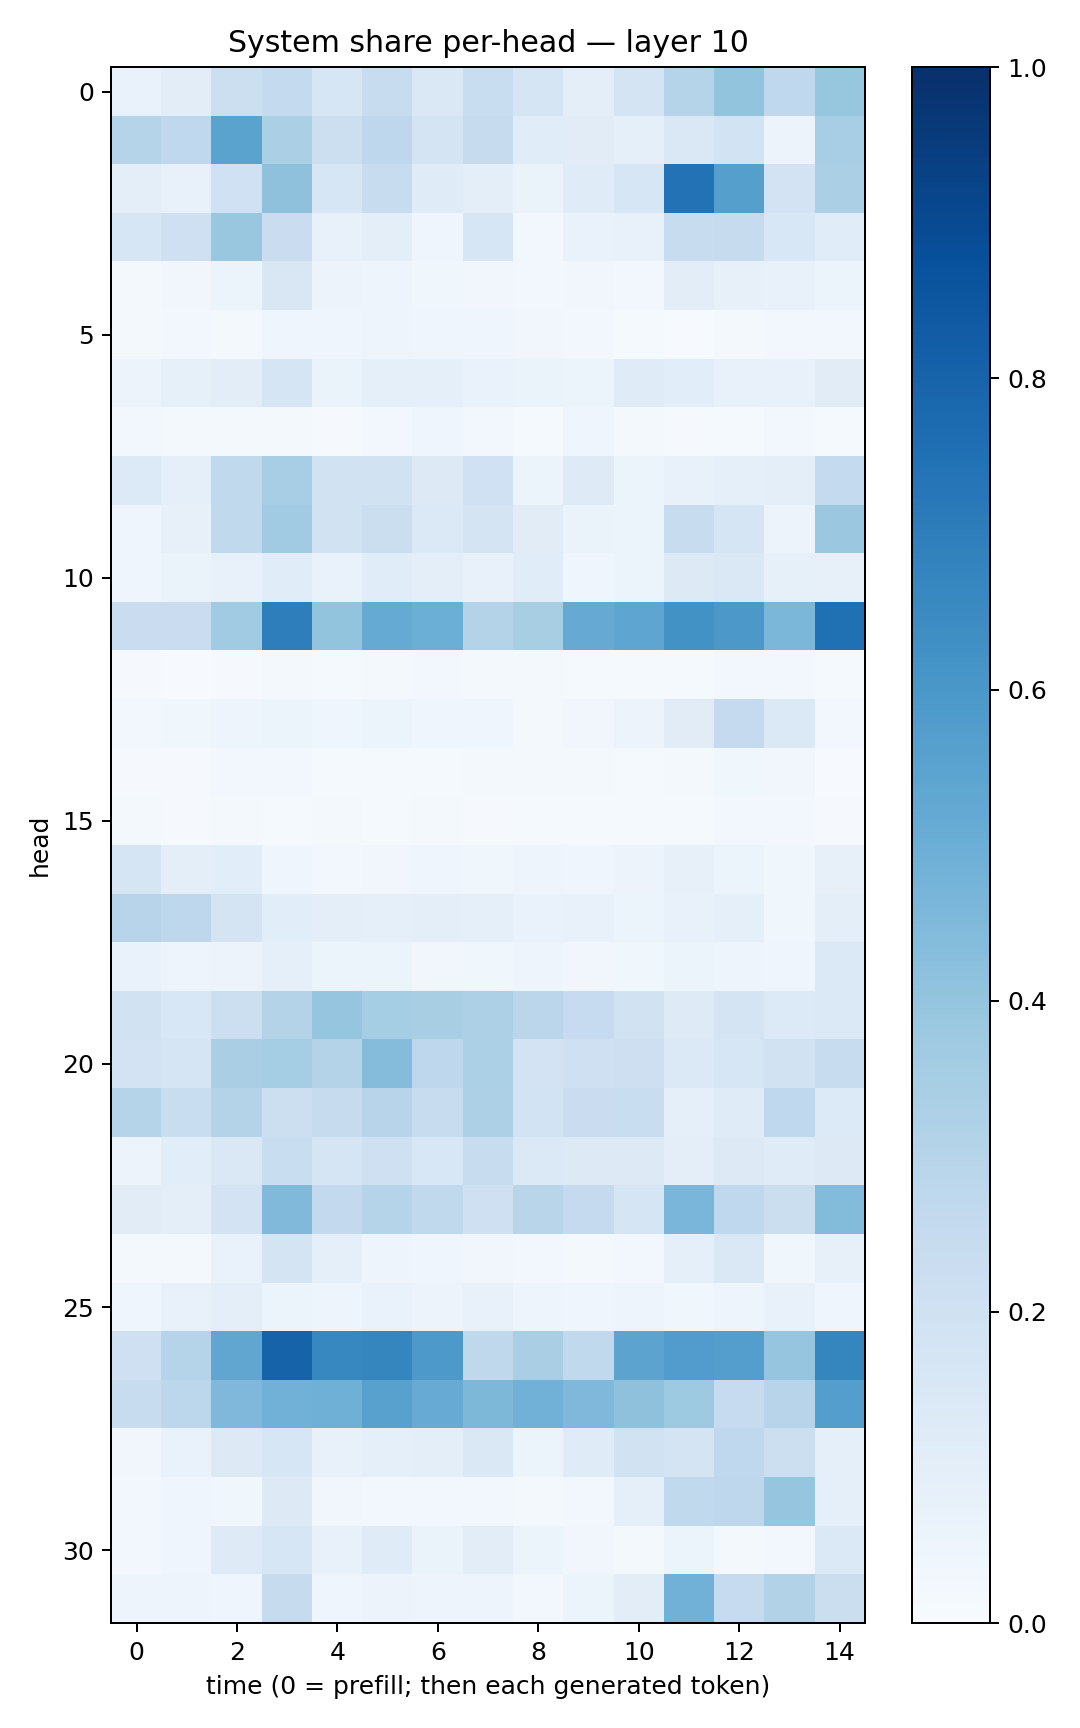

The table this chart was drawn from, first rows:
0.0685742, 0.10444556, 0.21656862, 0.25610211, 0.16189599, 0.23935638, 0.14525826, 0.23317795, 0.16858646, 0.095345914, 0.17498378, 0.2973399, 0.39953738, 0.26805738, 0.39373726
0.3036, 0.2695, 0.5488, 0.3323, 0.2157, 0.2739, 0.1782, 0.2445, 0.1161, 0.111, 0.09167, 0.1425, 0.1854, 0.05752, 0.345
0.09773, 0.07472, 0.2029, 0.4115, 0.1628, 0.2411, 0.1208, 0.1008, 0.06448, 0.1206, 0.1602, 0.7452, 0.5637, 0.1818, 0.3332
0.1641, 0.2039, 0.3891, 0.2269, 0.07684, 0.09528, 0.04043, 0.16, 0.02551, 0.06766, 0.0769, 0.2397, 0.2458, 0.1549, 0.1142
0.01817, 0.03399, 0.05906, 0.1493, 0.05511, 0.05034, 0.03851, 0.0329, 0.02731, 0.03367, 0.02998, 0.1031, 0.0797, 0.07084, 0.05999
0.01588, 0.02569, 0.01987, 0.04423, 0.03969, 0.04715, 0.04031, 0.04187, 0.03151, 0.02733, 0.0149, 0.007501, 0.01635, 0.02719, 0.02641
0.05858, 0.08433, 0.1032, 0.166, 0.06565, 0.09149, 0.08594, 0.06903, 0.06463, 0.06158, 0.1193, 0.1091, 0.07075, 0.07224, 0.1122
0.02639, 0.01692, 0.01913, 0.01989, 0.01147, 0.02492, 0.04102, 0.02891, 0.01336, 0.04019, 0.01944, 0.01039, 0.01545, 0.03018, 0.01239
0.1339, 0.08938, 0.2639, 0.3447, 0.188, 0.1935, 0.1258, 0.2025, 0.06136, 0.1235, 0.05401, 0.07705, 0.08745, 0.09827, 0.2568
0.04407, 0.08, 0.2618, 0.3663, 0.1915, 0.2257, 0.1404, 0.1758, 0.1115, 0.06562, 0.05323, 0.2406, 0.1697, 0.05643, 0.3812
0.04103, 0.06419, 0.07781, 0.1149, 0.0693, 0.1163, 0.09891, 0.0773, 0.1158, 0.0465, 0.05094, 0.1264, 0.1442, 0.08414, 0.07951
0.2298, 0.2278, 0.3653, 0.6961, 0.3997, 0.5158, 0.4989, 0.3058, 0.3433, 0.5136, 0.5368, 0.6215, 0.5963, 0.4584, 0.7532
0.01088, 0.007416, 0.00994, 0.0161, 0.01402, 0.02227, 0.02482, 0.02183, 0.01698, 0.01255, 0.01368, 0.01545, 0.02363, 0.02747, 0.01184
0.02411, 0.03854, 0.04855, 0.05191, 0.04132, 0.05432, 0.04062, 0.03965, 0.02327, 0.03384, 0.05641, 0.1102, 0.2501, 0.1395, 0.03067
0.01094, 0.009346, 0.02621, 0.02382, 0.01334, 0.01172, 0.01405, 0.01907, 0.01605, 0.01825, 0.01372, 0.02336, 0.03671, 0.03395, 0.005839
0.01568, 0.01165, 0.02107, 0.01527, 0.01605, 0.01388, 0.01613, 0.01007, 0.01335, 0.01238, 0.01425, 0.01318, 0.03026, 0.02675, 0.01076
0.1686, 0.09623, 0.1086, 0.04036, 0.03086, 0.03235, 0.0411, 0.03726, 0.04757, 0.04002, 0.05858, 0.08085, 0.05946, 0.03808, 0.08025
0.2947, 0.2755, 0.178, 0.1091, 0.09751, 0.0913, 0.09967, 0.093, 0.06778, 0.07284, 0.06224, 0.07759, 0.08645, 0.03817, 0.09725
0.06898, 0.04754, 0.05553, 0.08611, 0.05895, 0.06169, 0.03306, 0.0372, 0.04813, 0.03167, 0.03619, 0.05905, 0.04986, 0.04532, 0.1401
0.1949, 0.154, 0.217, 0.3082, 0.396, 0.3542, 0.3436, 0.3277, 0.2841, 0.248, 0.1923, 0.1241, 0.1723, 0.1353, 0.1395
0.1817, 0.1655, 0.3369, 0.3517, 0.3082, 0.4344, 0.2737, 0.3307, 0.1818, 0.2031, 0.2133, 0.1391, 0.1579, 0.1912, 0.2372
0.2999, 0.2318, 0.3056, 0.215, 0.2438, 0.2935, 0.2382, 0.3266, 0.1871, 0.2281, 0.2331, 0.09333, 0.1196, 0.2688, 0.1328
0.0575, 0.1091, 0.1434, 0.234, 0.1662, 0.2071, 0.1524, 0.2347, 0.1406, 0.1309, 0.125, 0.1006, 0.1273, 0.1196, 0.1313
0.1118, 0.1012, 0.1807, 0.446, 0.2581, 0.297, 0.2632, 0.2088, 0.2918, 0.2533, 0.165, 0.4633, 0.2657, 0.2229, 0.4403
0.01827, 0.01893, 0.0689, 0.1722, 0.08681, 0.04828, 0.045, 0.03433, 0.03051, 0.02093, 0.02592, 0.09301, 0.1451, 0.03552, 0.07958
0.03947, 0.07787, 0.09889, 0.05961, 0.05057, 0.06725, 0.05657, 0.07112, 0.04721, 0.04672, 0.04926, 0.038, 0.04721, 0.07284, 0.04611
0.2078, 0.298, 0.5331, 0.8012, 0.6644, 0.6696, 0.5922, 0.2726, 0.3364, 0.2648, 0.5458, 0.5767, 0.5692, 0.3974, 0.6714
0.2395, 0.2793, 0.4501, 0.4829, 0.4883, 0.5568, 0.5113, 0.4531, 0.481, 0.4529, 0.4125, 0.3716, 0.2474, 0.2937, 0.5695
0.03369, 0.07028, 0.1297, 0.162, 0.07409, 0.08667, 0.09904, 0.1469, 0.05992, 0.1175, 0.1924, 0.175, 0.2675, 0.2172, 0.0924
0.0236, 0.03999, 0.03603, 0.132, 0.03335, 0.03073, 0.02603, 0.02812, 0.01767, 0.02519, 0.09361, 0.2651, 0.2737, 0.3952, 0.08976
0.028, 0.04313, 0.1217, 0.1639, 0.07397, 0.1182, 0.06317, 0.1035, 0.05275, 0.03257, 0.01963, 0.05909, 0.02127, 0.02576, 0.1392
0.04845, 0.0469, 0.04182, 0.2437, 0.04169, 0.05618, 0.04975, 0.04715, 0.0286, 0.06212, 0.1027, 0.4828, 0.2485, 0.3136, 0.2257
